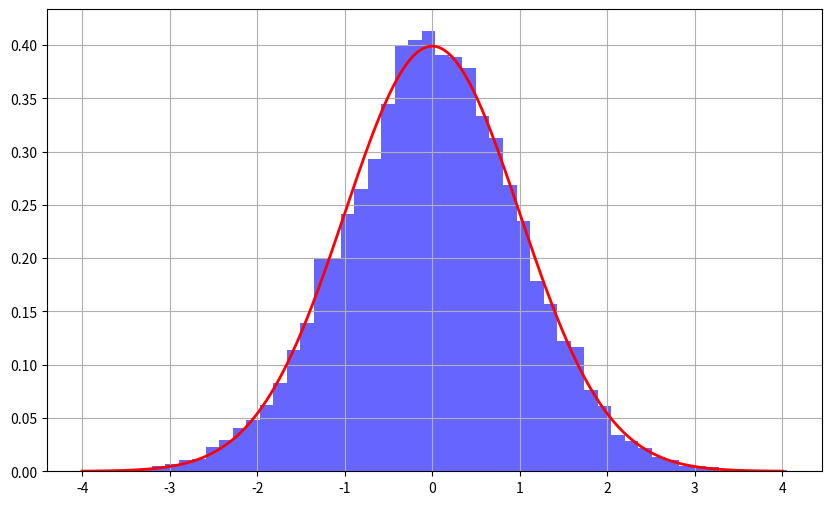

Python code for this plot:
import numpy as np
import matplotlib.pyplot as plt
from scipy.stats import norm

miu = 0
sigma = 1
n = 30 # Nr de variabile independente
N = 10000  # Nr simiulari

def genereaza_z(miu, sigma, n, N):
    X = np.random.normal(miu, sigma, (N, n))

    medii_X = np.mean(X, axis=1)

    Z = np.sqrt(n) * (medii_X - miu) / sigma
    return Z

sim_z = genereaza_z(miu, sigma, n, N)

plt.figure(figsize=(10, 6))

plt.hist(sim_z, bins=50, density=True, alpha=0.6, color='blue')

x = np.linspace(-4, 4, 1000)
pdf = norm.pdf(x, 0, 1)
plt.plot(x, pdf, 'r-', lw=2, label="Functia densitate N(0,1)")

plt.grid(True)
plt.show()
